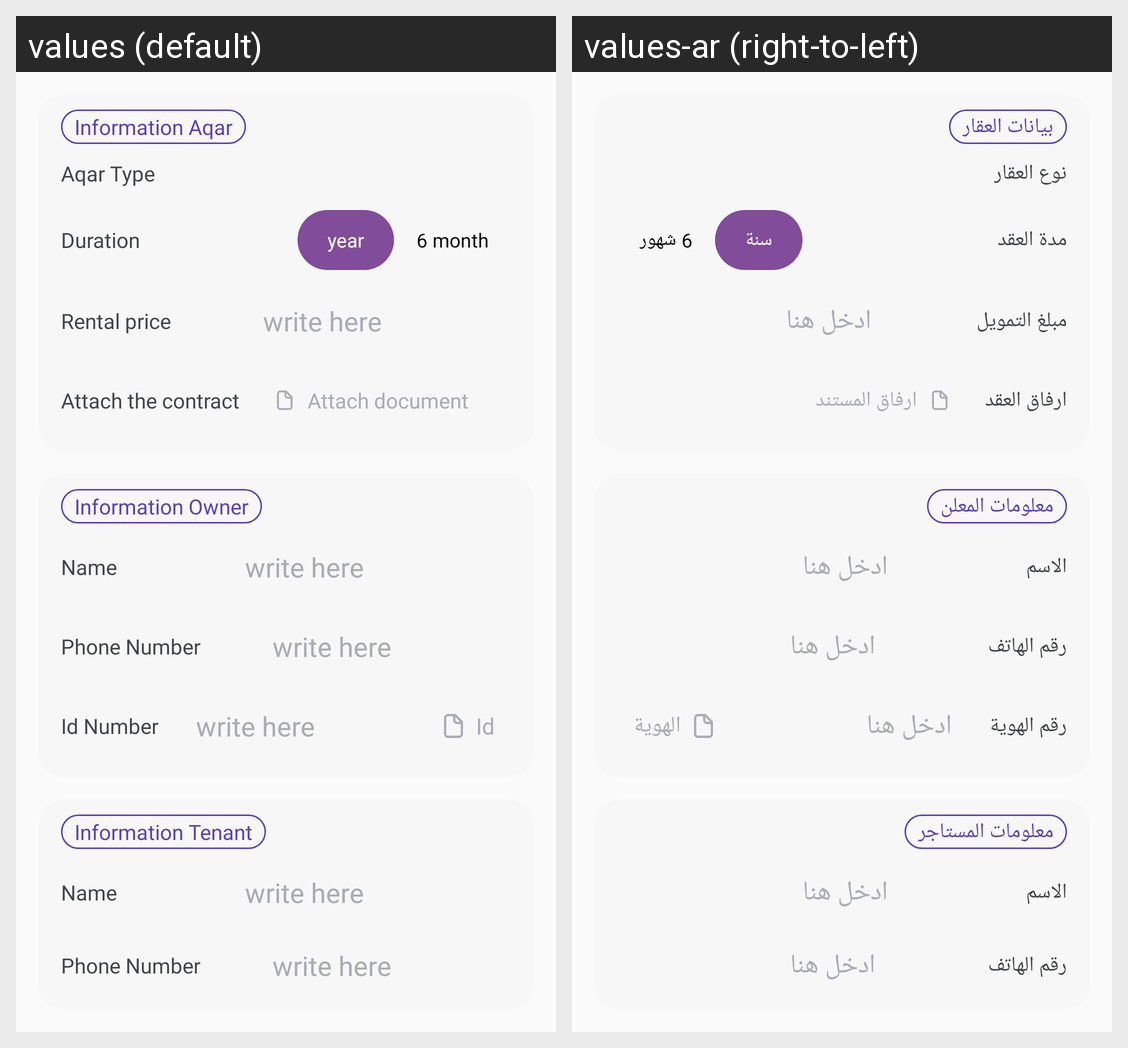

Locale-by-locale string values for the Android screen shown in this grid:
Android screen res/layout/requst_order_type_1.xml rendered under 2 locales, left to right: values (default), values-ar (right-to-left). Device: Nexus 5 (rendered at 1080×1920; each locale shown at half size, 540×960, under a caption strip naming it); theme AppTheme.
Strings drawn on this screen, with the default value and each locale's value (text and hints the layout hard-codes, and strings that could not be matched under every locale, appear in the picture but are not listed):

Information_Aqar
  values: Information Aqar
  values-ar: بيانات العقار

AqarType
  values: Aqar Type
  values-ar: نوع العقار

Duration
  values: Duration
  values-ar: مدة العقد

yaer
  values: year
  values-ar: سنة

month_six
  values: 6 month
  values-ar: 6 شهور

Price
  values: Rental price
  values-ar: مبلغ التمويل

writehear
  values: write here
  values-ar: ادخل هنا

contract
  values: Attach the contract
  values-ar: ارفاق العقد

Attachdocument
  values: Attach document
  values-ar: ارفاق المستند

Information_AOwner
  values: Information Owner
  values-ar: معلومات المعلن

name
  values: Name
  values-ar: الاسم

phone_number
  values: Phone Number
  values-ar: رقم الهاتف

id_number
  values: Id Number
  values-ar: رقم الهوية

id_upload
  values: Id
  values-ar: الهوية

Information_Tenant
  values: Information Tenant
  values-ar: معلومات المستاجر
